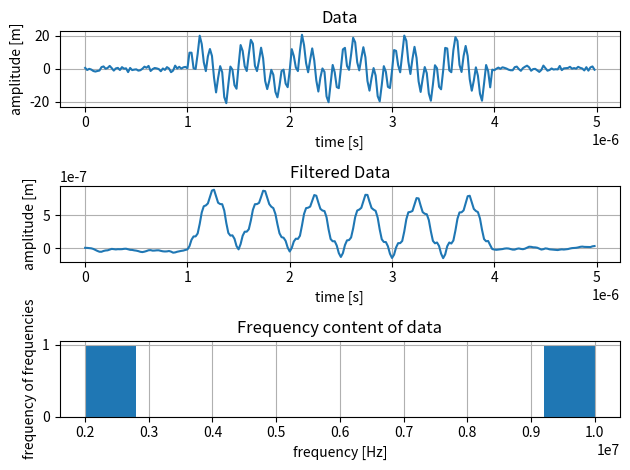

Recreate this plot in Python. (Note: this script raises an exception after producing the figure.)
# suppresses all testing, does not suppress function definitions
# set to true and run all to define functions, then set to false
# generated sound wave is not suppressed
suppress_all = 0

import numpy as np
from scipy import signal

def sin(A, frequency, phi, t):
    omega = 2*np.pi*frequency
    sin_wave = A*np.sin(omega*t-phi)
    return sin_wave

def sound_wave(A, frequencies, duration, sampling_rate,  delay = 0, end = 0):
    ''' 
    Returns a randomly generated sound wave made up of "n" 
    sine waves. The frequencies present in the wave is tracked 
    with the variable "frequencies" This will be plotted in a 
    histogram. Creates a single sine wave by default.

    Parameters
    ----------
    A_max: float
        the maximum amplitude of each sin wave.
    bandwidth: float
        the maximum frequency of each sin wave.
    duration: float
        the time duration of the signal.
    sampling_rate: float
        sampling_rate of the sensor in hz
    n: int
        number of sine waves to be added to the signal
    band_range: float
        the frequency is selected from the last "band_range"
        (e.g. 1/4) of the selected bandwidth
    delay: float
        a time delay for the signal.
    end: float
        time that the signal ends at.
    rand: boolean
        choose whether to randomise the frequency, phase, 
        and amplitude of the sin wives. Set to False to 
        suppress randomness.
    fundamental_frequency: float
        if this is passed, n harmonics will be added together 
        to form the wave
    '''

    t = np.arange(0,duration,1/sampling_rate)
    wave = np.zeros(int(len(t)))

    # initialise parameters
    phi = 0

    for frequency in frequencies:
        # generate sine wave
        sin_wave = sin(A,frequency,phi,t)
        # add sine wave to total wave
        wave = wave + sin_wave     
        # track the frequency of the sine wave added

    # add delay and end
    delay_index = find_delay_index(t,delay)
    end_index = find_end_index(t,end)

    wave[:delay_index] = 0
    wave[end_index:] = 0
    
    return wave, t

def noise(standard_deviation, duration, sampling_rate):
    t = np.arange(0,duration,1/sampling_rate)
    noise = np.random.normal(0,standard_deviation,len(t))
    return noise

def find_delay_index(t,delay):
    'finds the index of the start of the delayed signal'
    for delay_index in range(len(t)):
        if t[delay_index] > delay:
            return delay_index

def find_end_index(t,end):
    'finds the index of the end of the cut off signal'
    end_index = len(t) - 1
    for _ in range(len(t)):
        if t[end_index] < end:
            return end_index
        end_index -= 1

def window(data,mode = 'hanning'):
    if mode == 'hanning':
        data *= np.hanning(len(data))
    elif mode == 'gaussian':
        data *= signal.windows.gaussian(len(data),1)
    return data*np.hanning(len(data))

def sci_form(number):
    'returns a string of the scientific form of a number'
    e_power = 0
    while number >= 10:
        number /= 10
        e_power += 1
    if e_power < 3:
        return f'{number}'
    return f'{number}e{e_power}'

import matplotlib.pyplot as plt

# set parameters

amp_sin_waves = 10
sampling_rate = 50e6

frequencies = [2e6,10e6] # change frequency content. = frequency of non-randomised wave
min_frequency = min(frequencies)

time_period = 1/min_frequency
signal_duration = 10*time_period # full signal duration, signal exists between delay and end
delay = 2*time_period
end = 8*time_period

gaussian_noise_std = 1 # set the standard devaition of the noise

# generate data
nyquist_frequency = sampling_rate/2

data, t_plot= sound_wave(
    amp_sin_waves, frequencies, signal_duration, 
    sampling_rate, delay, end
    )

# add noise
gaussian_noise = noise(gaussian_noise_std, signal_duration, sampling_rate)
data += gaussian_noise

cutoff_frequency = 2e6
filter_order = 1
w = cutoff_frequency/nyquist_frequency
sos = signal.butter(filter_order,w,'low',fs = sampling_rate,output = 'sos')
filtered_data = signal.sosfilt(sos,data)

fig, ax = plt.subplots(3,1)

ax[0].plot(t_plot,data)
ax[0].set_xlabel('time [s]')
ax[0].set_ylabel('amplitude [m]')
ax[0].set_title('Data')
ax[0].grid(True)

ax[1].plot(t_plot,filtered_data)
ax[1].set_xlabel('time [s]')
ax[1].set_ylabel('amplitude [m]')
ax[1].set_title('Filtered Data')
ax[1].grid(True)

ax[2].hist(frequencies)
ax[2].set_xlabel('frequency [Hz]')
ax[2].set_ylabel('frequency of frequencies')
ax[2].set_title('Frequency content of data')
ax[2].grid(True)

fig.tight_layout()

plt.show()

# for future plots
frequencies_title = []
for frequency in frequencies:
    f = sci_form(frequency)
    frequencies_title.append(f'{f}')

title = f"- signal frequency = {frequencies_title} Hz"


import pywt
class Transform():
    '''
    Created for each transform. Stores all of the relevant information about
    the transform

    Parameters
    ----------
    data: array
        the sound wave to be transformed
    wavelet: string
        the chosen wavelet for the transform
    mode: string
        the chosen type of padding
    '''
    def __init__(self, data, wavelet, mode):
        self.wavelet = wavelet
        self.mode = mode
        self.data = data
        self.base_node = BaseNode(data)
        self.levels = {0:[self.base_node]}

    def get_level(self,level):
        'returns a list of nodes for the chosen level'
        return self.levels[level]

    def add_node(self,node):
        'appends a node to node list'
        # initialise the level if necessary
        if len(self.levels) == node.level:
            self.add_level()
        self.levels[node.level].append(node)

    def add_level(self):
        'increments the number of levels by 1'
        self.levels[len(self.levels)] = []

    def create_node(self, parent, a_d):
        'creates a node object, adds it to list of nodes'
        # initialise node object
        node = Node(parent,a_d,self)
        self.add_node(node)

    def calc_frequencies(self,sampling_rate):
        'set the sampling rate to give information about nyquist frequency'
        self.sampling_rate = sampling_rate
        for level in self.levels:
            for node in self.levels[level]:
                node.frequency_range = node.freq_calc(self.sampling_rate)
    
    def show_all_energy(self):
        'prints the energy for each node'
        for level in self.levels:
            print(f'level {level} nodes:')
            for node in self.levels[level]:
                try:
                    lf = sci_form(node.frequency_range[0])
                    uf = sci_form(node.frequency_range[1])
                except AttributeError:
                    lf = sci_form(node.norm_frequency_range[0])
                    uf = sci_form(node.norm_frequency_range[1])
                print(f'node: {node.path} [{lf}-{uf} Hz]\nenergy: {node.energy}')
                print()

    def dwt_results(self):
        'extracts the nodes containing dwt results from a dwt or dwpt transform object'
        results = []
        # append all of the relevant detail nodes
        for level in range(1,len(self.levels)):
            nodes = self.get_level(level)
            detail_node = nodes[1]
            results.insert(0,detail_node)
        # append final approx node
        approx_node = nodes[0]
        results.insert(0,approx_node)
        return results
    
class Node():
    def __init__(self, parent, a_d, transform_object):
        '''
        Stores the information for each set of coefficients in the transform
        Each node has an assigned parent and path e.g. node aaa is the third 
        level approximation coefficients with parent node aa.

        Parameters
        ----------
        parent: object
            the the node's parent node i.e. the node that was filtered to 
            obtain the data in this one.
        a_d: string
            whether a high pass or low pass filter was used to obtain the 
            data for this node. 'a' for low pass, 'd' for high pass
        level: int
            the level of transform the node is in
        transform_object: Transform()
            an object representing the transform the node is part of
        '''
        # set parent, path, and transform object
        self.transform_object = transform_object
        self.parent = parent
        self.path = f'{parent.path}{a_d}' # eg 'aaa' for 3rd level approx
        # calculate coefficients
        filter_bank = pywt_filter_bank(self.transform_object.wavelet)
        if a_d == 'a':
            filter_coeffs = filter_bank[0]
        else:
            filter_coeffs = filter_bank[1]
        self.data = self.filter(filter_coeffs, self.transform_object.mode)
        self.a_d = a_d
        self.level = parent.level+1
        self.energy = self.energy_calc()
        self.norm_frequency_range = self.norm_freq_calc()

    def filter(self, filter_coeffs, mode):
        'performs the convolution between an adapted signal and the filter'
        parent_data = self.parent.data.copy()
        
        length = len(filter_coeffs) - 2
        l2 = length
        if len(parent_data) % 2:
                l2 += 1
        # signal extension
        data = pywt.pad(parent_data,(length,l2),mode)
        # perform convolution
        data = np.convolve(data, filter_coeffs, 'valid')
        # downsample
        data = data[::2]
        return data
    
    def energy_calc(self):
        return np.var(self.data)
    
    def norm_freq_calc(self):
        '''
        calculates an upper and lower bound between 
        0-1 to be multiplied with nyquist frequency
        '''
        parent = self.parent
        
        lower_bound = parent.norm_frequency_range[0]
        upper_bound = parent.norm_frequency_range[1]

        diff = upper_bound - lower_bound
        if self.a_d == 'a':
            upper_bound -= diff/2
        elif self.a_d == 'd':
            lower_bound += diff/2
        return lower_bound,upper_bound
    
    def freq_calc(self,sampling_rate):
        'converts the normalised frequency range to an actual freuqency range'
        nyquist_frequency = sampling_rate/2
        lower_bound = self.norm_frequency_range[0]*nyquist_frequency
        upper_bound = self.norm_frequency_range[1]*nyquist_frequency
        return lower_bound,upper_bound
    
    def reconstruct(self):
        coeffs = pywt.waverec(self.data,self.transform_object.wavelet,self.transform_object.mode)
        return coeffs
    
    def calc_kurtosis(self):
        pass

class BaseNode(Node):
    def __init__(self,data):
        self.parent = None
        self.data = data
        self.path = ''
        self.level = 0
        self.norm_frequency_range = (0,1)
        self.energy = self.energy_calc()
    
def pywt_filter_bank(wavelet = 'haar'):
    'obtains the filter coefficients from the pywt filter bank function'
    w = pywt.Wavelet(wavelet)
    filter_bank = w.filter_bank
    return filter_bank

def max_level_check(data, levels, wavelet):
    'checks if there are too many levels'
    no_sections = int(2**levels)
    filter_length = len(pywt_filter_bank(wavelet)[0])
    error_message = f'''too many levels. length of data is length of data is:\
    {len(data)}, this many levels requires {no_sections} data points
    '''
    # if filter_length > 2:
    #     if len(data)/no_sections < filter_length:
    #         raise ValueError(error_message)
    # elif no_sections > len(data):
    #     raise ValueError(error_message)

def dwpt(data, levels, wavelet, mode = 'symmetric'):
    '''
    daubechies packet transform. Returns a transform object
    which contains all of the results
    '''
    max_level_check(data,levels,wavelet)
    
    if isinstance(data,list):
        data = np.array(data)

    transform_object = Transform(data, wavelet, mode)

    # create approximamtion and detail nodes for each node in the last level
    for level in range(1,levels+1):
        for node in transform_object.get_level(level-1):
            # create nodes
            transform_object.create_node(node,'a')
            transform_object.create_node(node,'d')        

    return transform_object

def dwt(data, levels, wavelet, mode = 'symmetric'):
    'discrete wavelet transform'
    max_level_check(data,levels,wavelet)

    if isinstance(data,list):
        data = np.array(data)
    
    transform_object = Transform(data,wavelet,mode)

    for level in range(1,levels+1):
        # get approx node in the last level
        node = transform_object.get_level(level-1)[0]
        # store in output array for next level
        transform_object.create_node(node,'a')
        transform_object.create_node(node,'d')

    return transform_object

def plot_final_nodes(
    nodes, data, t_plot, frequencies, title, 
    levels, nyquist_frequency, trans_type = 'dwt'
    ):

    # plot data
    fig_1, ax_1 = plt.subplots()
    plot_wave(data, t_plot, ax_1, title)

    # plot transform coefficients all at once
    # plot a histogram of frequency content in data
    fig_2, ax_2 = plt.subplots(2)
    plot_all_final_nodes(nodes, ax_2[0], title)
    plot_frequencies(frequencies, ax_2[1], title) 

    # plot each node separately.
    rows = int(len(nodes)/2)
    if trans_type == 'dwt' and not levels % 2: # if the dwt has an even number of levels,
        rows += 1                            # it needs an additional row for plotting
    fig_3, ax_3 = plt.subplots(rows,2)
    plot_nodes(nodes, ax_3, nyquist_frequency, rows)
    fig_3.set_size_inches(18,2.4*rows)

    fig_1.tight_layout()
    fig_2.tight_layout()
    fig_3.tight_layout()
    
    plt.show()

def plot_nodes(nodes, ax, nyquist_frequency, rows):
    'plots the data from each node separately'

    section_counter = 1
    for row in range(rows):
        for column in range(2):
            # plot coefficients
            try:
                node = nodes[section_counter-1]
            except IndexError:
                break
            if rows == 1:
                axis = ax[column]
            else:
                axis = ax[row, column]
            axis.plot(node.data)
            
            # set labels
            axis.set_xlabel('coefficient number')
            axis.set_ylabel('magnitude')
            axis.grid(True)

            try: # this function was used once for the pywt plot which does not have the same syntax
                lower_frequency = node.norm_frequency_range[0]*nyquist_frequency
                upper_frequency = node.norm_frequency_range[1]*nyquist_frequency

                lf = sci_form(lower_frequency)
                uf = sci_form(upper_frequency)

                title = f'''
                Coefficients, {lf}-{uf} Hz
                [section {section_counter} of {len(nodes)}]
                '''
                axis.set_title(title)
            except AttributeError:
                pass
            section_counter += 1

def plot_all_final_nodes(nodes, ax, title = ''):
    'concatenate the data from all of the nodes and plot'
    output = np.array([])
    for node in nodes:
        output = np.concatenate((output,node.data))
    ax.plot(output)
    ax.set_title(f"Coefficients {title}")
    ax.set_xlabel("Coefficient Number")
    ax.set_ylabel("Coefficient")
    ax.grid(True)

def plot_wave(data, t_plot, ax, title = ''):
    'plots the data'
    ax.plot(t_plot,data)
    ax.set_xlabel("Time [s]")
    ax.set_ylabel("Amplitude [m]")
    ax.set_title(f"Data {title}")
    ax.grid(True)

def plot_frequencies(frequencies, ax, title  =''):
    'creates a histogram of the frequencies present in the synthetic data'
    ax.hist(frequencies)
    ax.set_title(f"Frequency Distribution {title}")
    ax.set_xlabel("Frequency [Hz]")
    ax.set_ylabel("Frequency of frequency")
    ax.grid(True)

def plot_pywp_test(wp_object,levels):
    'just for testing'
    nodes = [node.path for node in wp_object.get_level(levels)]

    # concatenante coefficients
    coeffs = []
    for node in nodes:
        node_data = wp_object[node].data
        coeffs = np.concatenate((coeffs,node_data))
    print('length pywt: ', len(coeffs))
    
    # plot coefficients
    plt.plot(coeffs)
    plt.grid(True)
    plt.show()

    return coeffs

def plot_test(nodes):
    'just for testing'

    # concatenate coefficients
    output = np.array([])
    for node in nodes:
        output = np.concatenate((output,node.data))
    print('length output: ', len(output))
    # plot coefficients
    plt.plot(output)
    plt.grid(True)
    plt.show()

    return output

# more complete plotting of the wavelet packet object from the library
def plot_pywp(wp_object,levels,nyquist_frequency):
    'more complete plotting of the pywt packet transform'
    nodes = [node.path for node in wp_object.get_level(levels)]
    # plot coefficients
    fig_1, ax_1 = plt.subplots()
    plot_all_pywp(wp_object,ax_1,nodes)

    # plot nodes seperately
    fig_2, ax_2 = plt.subplots(int(len(nodes)/2),2)
    plot_pywp_nodes(wp_object,ax_2,levels,nodes,nyquist_frequency)
    fig_2.set_size_inches(18,2.4*int(len(nodes)/2))

    fig_1.tight_layout()
    fig_2.tight_layout()
    
    plt.show()
    
def plot_pywp_nodes(wp_object, ax, levels, nodes, nyquist_frequency):
    'plot each node seperately'
    rows = int(len(nodes)/2)

    # calculation section frequency
    frequency_diff = nyquist_frequency/2**levels
    lower_frequency = 0
    upper_frequency = lower_frequency + frequency_diff

    section_counter = 1
    for row in range(rows):
        for column in range(2):
            # plot coefficients
            node = nodes[section_counter-1]
            node = wp_object[node]

            if rows == 1:
                axis = ax[column]
            else:
                axis = ax[row, column]
            axis.plot(node.data)
            
            # set labels
            axis.set_xlabel('coefficient number')
            axis.set_ylabel('magnitude')
            axis.grid(True)

            lf = sci_form(lower_frequency)
            uf = sci_form(upper_frequency)
            title = f'''
            Coefficients, {lf}-{uf} Hz
            [section {section_counter} of {len(nodes)}]
            '''
            axis.set_title(title)

            # re-calculate frequencies
            lower_frequency = upper_frequency
            upper_frequency = lower_frequency + frequency_diff

            section_counter += 1

def plot_all_pywp(wp_object,ax,nodes):
    'plot all nodes in one chart'

    coeffs = np.array([])
    for node in nodes:
        node_data = wp_object[node].data
        coeffs = np.concatenate((coeffs,node_data))

    ax.plot(coeffs)
    ax.grid(True)
    ax.set_title('pywt transform')
    ax.set_xlabel('coefficient number')
    ax.set_ylabel('magnitude')

run = 1

if suppress_all:
    run = 0

if run:
    data_test = [1,2,0,1,2,5,0,3,1]
    data_test = 10*data_test

    # transform
    for db_order in range(1,4):            
        wavelet = f'db{db_order}'
        packet_object = pywt.WaveletPacket(data_test, wavelet, 'zero')
        for level in range(1,4): 
            print('db_order: ',db_order,'level: ',level)           
            print('pywt coeffs')
            py_coeffs = plot_pywp_test(packet_object,level)

            print('my coeffs')
            transform_object = dwpt(data_test,level,wavelet,'zero')
            my_coeffs = plot_test(transform_object.get_level(level))

            difference = py_coeffs-my_coeffs
            print('difference between transforms')
            plt.plot(difference)
            plt.show()
            print()
            transform_object.show_all_energy()

run = 1

if suppress_all:
    run = 0

if run:
    # set parameters
    db_order = 10
    levels = 3

    # transform
    wavelet = f'db{db_order}'
    transform_object = dwpt(data, levels, wavelet)
    final_level_nodes = transform_object.get_level(levels)
    transform_object.calc_frequencies(sampling_rate)
    # find location of maximum amplitude        
    max_amp = 0
    max_node = None

    for node in final_level_nodes:
        for coefficient in node.data:
            if coefficient > max_amp:
                max_amp, max_node = coefficient, node.path

    print(f'''maximum amplitude is {max_amp} at node '{max_node}' ''')

    # create plots
    plot_final_nodes(
        final_level_nodes, data, t_plot, frequencies, title, 
        levels, nyquist_frequency, trans_type = 'dwpt'
            )
    
    transform_object.show_all_energy()


run = 1

if suppress_all:
    run = 0

if run:
    # set parameters
    db_order = 10
    levels = 3

    # transform
    wavelet = f'db{db_order}'
    packet_object = pywt.WaveletPacket(data, wavelet)
    
    # find location of maximum amplitude        
    max_amp = 0
    max_node = None

    nodes = [node.path for node in packet_object.get_level(levels)]
    for node in nodes:
        node_data = packet_object[node].data
        for coefficient in node_data:
            if coefficient > max_amp:
                max_amp, max_node = coefficient, node

    print(f'''maximum amplitude is {max_amp} at node '{max_node}' ''')

    # plot the coefficients
    plot_pywp(packet_object, levels, nyquist_frequency)

run = 1

if suppress_all:
    run = 0

if run:
    # set parameters
    db_order = 10
    levels = 2

    wavelet = f'db{db_order}'
    # transform
    transform_object = dwt(data, levels, wavelet)
    final_nodes = transform_object.dwt_results()
    transform_object.calc_frequencies(sampling_rate)
    
    # find location of maximum amplitude        
    max_amp = 0
    max_node = None

    for node in final_nodes:
        for coefficient in node.data:
            if coefficient > max_amp:
                max_amp, max_node = coefficient, node.path

    print(f'''maximum amplitude is {max_amp} at node '{max_node}' ''')

    # create plots
    plot_final_nodes(
        final_nodes, data, t_plot, frequencies, title, 
        levels, nyquist_frequency
        )
    transform_object.show_all_energy()

run = 1

if suppress_all:
    run = 0

if run:
    # set parameters
    db_order = 10
    levels = 2

    # transform
    coeffs = pywt.wavedec(data, f'db{db_order}', level = levels)
    
    # find location of maximum amplitude        
    max_amp = 0
    max_node = None

    for i in range(len(coeffs)):
        node = coeffs[i]
        for coefficient in node:
            if coefficient > max_amp:
                max_amp, max_node = coefficient, i+1

    print(f'''maximum amplitude is {max_amp} in section {max_node} ''')

    # plot the coefficients       
    rows = levels//2+1
    fig, ax = plt.subplots(levels//2+1,2)
    plot_nodes(coeffs, ax, nyquist_frequency, rows)

    fig.set_size_inches(18,2.4*rows)
    fig.tight_layout()

run = 1

if suppress_all:
    run = 0

if run:
    # set parameters for wave data
    amp_sin_waves = 1
    sampling_rate = 30e6

    test_frequencies = [1e6*(i) for i in range(2,3)]

    for frequency in test_frequencies:
        frequencies = [frequency] # change frequency content. = frequency of non-randomised wave

        time_period = 1/min_frequency
        signal_duration = 10*time_period # full signal duration, signal exists between delay and end
        delay = 0#2*time_period
        end = signal_duration#8*time_period

        gaussian_noise_std = 0.01 # set the standard devaition of the noise

        # generate data
        nyquist_frequency = sampling_rate/2

        data, t_plot = sound_wave(
            amp_sin_waves, frequencies, signal_duration, 
            sampling_rate, delay, end
            )
        print('datalength',len(data))
        gaussian_noise = noise(gaussian_noise_std,signal_duration,sampling_rate)
        data += gaussian_noise
        data = window(data)

        levels = 5
        db_order = 10
        wavelet = f'db{db_order}'
        transform_object = dwpt(data,levels,wavelet)
        final_level_nodes = transform_object.get_level(levels)
        transform_object.calc_frequencies(sampling_rate)

        # set title
        f = sci_form(frequency)
        title = f"- signal frequency = {f} Hz"

        # plot everything
        plot_final_nodes(
            final_level_nodes, data, t_plot, frequencies, 
            title, levels, nyquist_frequency
            )
        
        x = plot_test(final_level_nodes)
        
        # transform
        packet_object = pywt.WaveletPacket(data, wavelet,maxlevel = 5)
        print('maxlevel',packet_object.maxlevel)
        pywp_results = plot_pywp_test(packet_object,levels)

        print(x-pywp_results)


        
        
        

run = 1

if suppress_all:
    run = 0

if run:
    # set parameters for wave data
    amp_sin_waves = 1
    sampling_rate = 30e6

    nyquist_frequency = sampling_rate/2

    test_frequencies = [0.5e6]#, 1e6, 2e6, 3e6]
    harmonics = [1/4, 1/2, 1, 2, 3]

    for frequency in test_frequencies:
        frequencies = []
        for harmonic in harmonics:
            frequencies.append(frequency*harmonic)

        min_frequency = frequency
        time_period = 1/min_frequency
        signal_duration = 10*time_period # full signal duration, signal exists between delay and end
        delay = 2*time_period
        end = 8*time_period

        gaussian_noise_std = 0.3 # set the standard devaition of the noise

        # generate data
        data, t_plot = sound_wave(
            amp_sin_waves, frequencies, signal_duration, 
            sampling_rate, delay, end
            )

        gaussian_noise = noise(gaussian_noise_std,signal_duration,sampling_rate)
        data += gaussian_noise
        data = window(data)

        cutoff_frequency = 2e6
        filter_order = 1
        w = cutoff_frequency/nyquist_frequency
        sos = signal.butter(filter_order,w,'low',fs = sampling_rate,output = 'sos')
        filtered_data = signal.sosfilt(sos,data)

        levels = 7
        db_order = 9
        wavelet = f'db{db_order}'

        # non filtered transform
        transform_object = dwpt(data,levels,wavelet)
        final_level_nodes = transform_object.get_level(levels)
        transform_object.calc_frequencies(sampling_rate)

        f = sci_form(frequency)
        title = f"- centre frequency = {f} Hz" # set title and plot
        plot_final_nodes(
            final_level_nodes, data, t_plot, frequencies, 
            title, levels, nyquist_frequency
            )
        
        # filtered transform
        transform_object = dwpt(filtered_data,levels,wavelet)
        final_level_nodes = transform_object.get_level(levels)
        # set title and plot
        c = sci_form(cutoff_frequency)
        title = f'''- centre frequency = {f} Hz
        cutoff frequency = {c} Hz
        '''
        
        plot_final_nodes(
            final_level_nodes, filtered_data, t_plot, frequencies, 
            title, levels, nyquist_frequency
            )
        
        transform_object.show_all_energy()

# D4-D20 coefficients from wikipedia
# 
# 1	0.6830127	0.47046721	0.32580343	0.22641898	0.15774243	0.11009943	0.07695562	0.05385035	0.03771716
# 1	1.1830127	1.14111692	1.01094572	0.85394354	0.69950381	0.56079128	0.44246725	0.34483430	0.26612218
#     0.3169873	0.650365	0.89220014	1.02432694	1.06226376	1.03114849	0.95548615	0.85534906	0.74557507
#     −0.1830127−0.19093442	−0.03957503	0.19576696	0.44583132	0.66437248	0.82781653	0.92954571	0.97362811
#              −0.12083221	−0.26450717	−0.34265671	−0.31998660	−0.20351382	−0.02238574	0.18836955	0.39763774
#                 0.0498175	0.0436163	−0.04560113	−0.18351806	−0.31683501	−0.40165863	−0.41475176	−0.35333620
#                       0.0465036	0.10970265	0.13788809	0.1008467	6.68194092 × 10−4 −0.13695355	−0.27710988
#                           −0.01498699	−0.00882680	0.03892321	0.11400345	0.18207636	0.21006834	0.18012745
#                                       −0.01779187	−0.04466375	−0.05378245	−0.02456390	0.043452675	0.13160299
#                                     4.71742793 × 10−3	7.83251152 × 10−4	−0.02343994	−0.06235021	−0.09564726	−0.10096657
#                                     6.75606236 × 10−3	0.01774979	0.01977216	3.54892813 × 10−4	−0.04165925
#                                    −1.52353381 × 10−3	6.07514995 × 10−4	0.01236884	0.03162417	0.04696981
#                                        −2.54790472 × 10−3	−6.88771926 × 10−3	−6.67962023 × 10−3	5.10043697 × 10−3
#                                         5.00226853 × 10−4	−5.54004549 × 10−4	−6.05496058 × 10−3	−0.01517900
#                                                             9.55229711 × 10−4	2.61296728 × 10−3	1.97332536 × 10−3
#                                                             −1.66137261 × 10−4	3.25814671 × 10−4	2.81768659 × 10−3
#                                                                                 −3.56329759 × 10−4	−9.69947840 × 10−4
#                                                                                 5.5645514 × 10−5	−1.64709006 × 10−4
#                                                                                                     1.32354367 × 10−4
#                                                                                                     −1.875841 × 10−5
